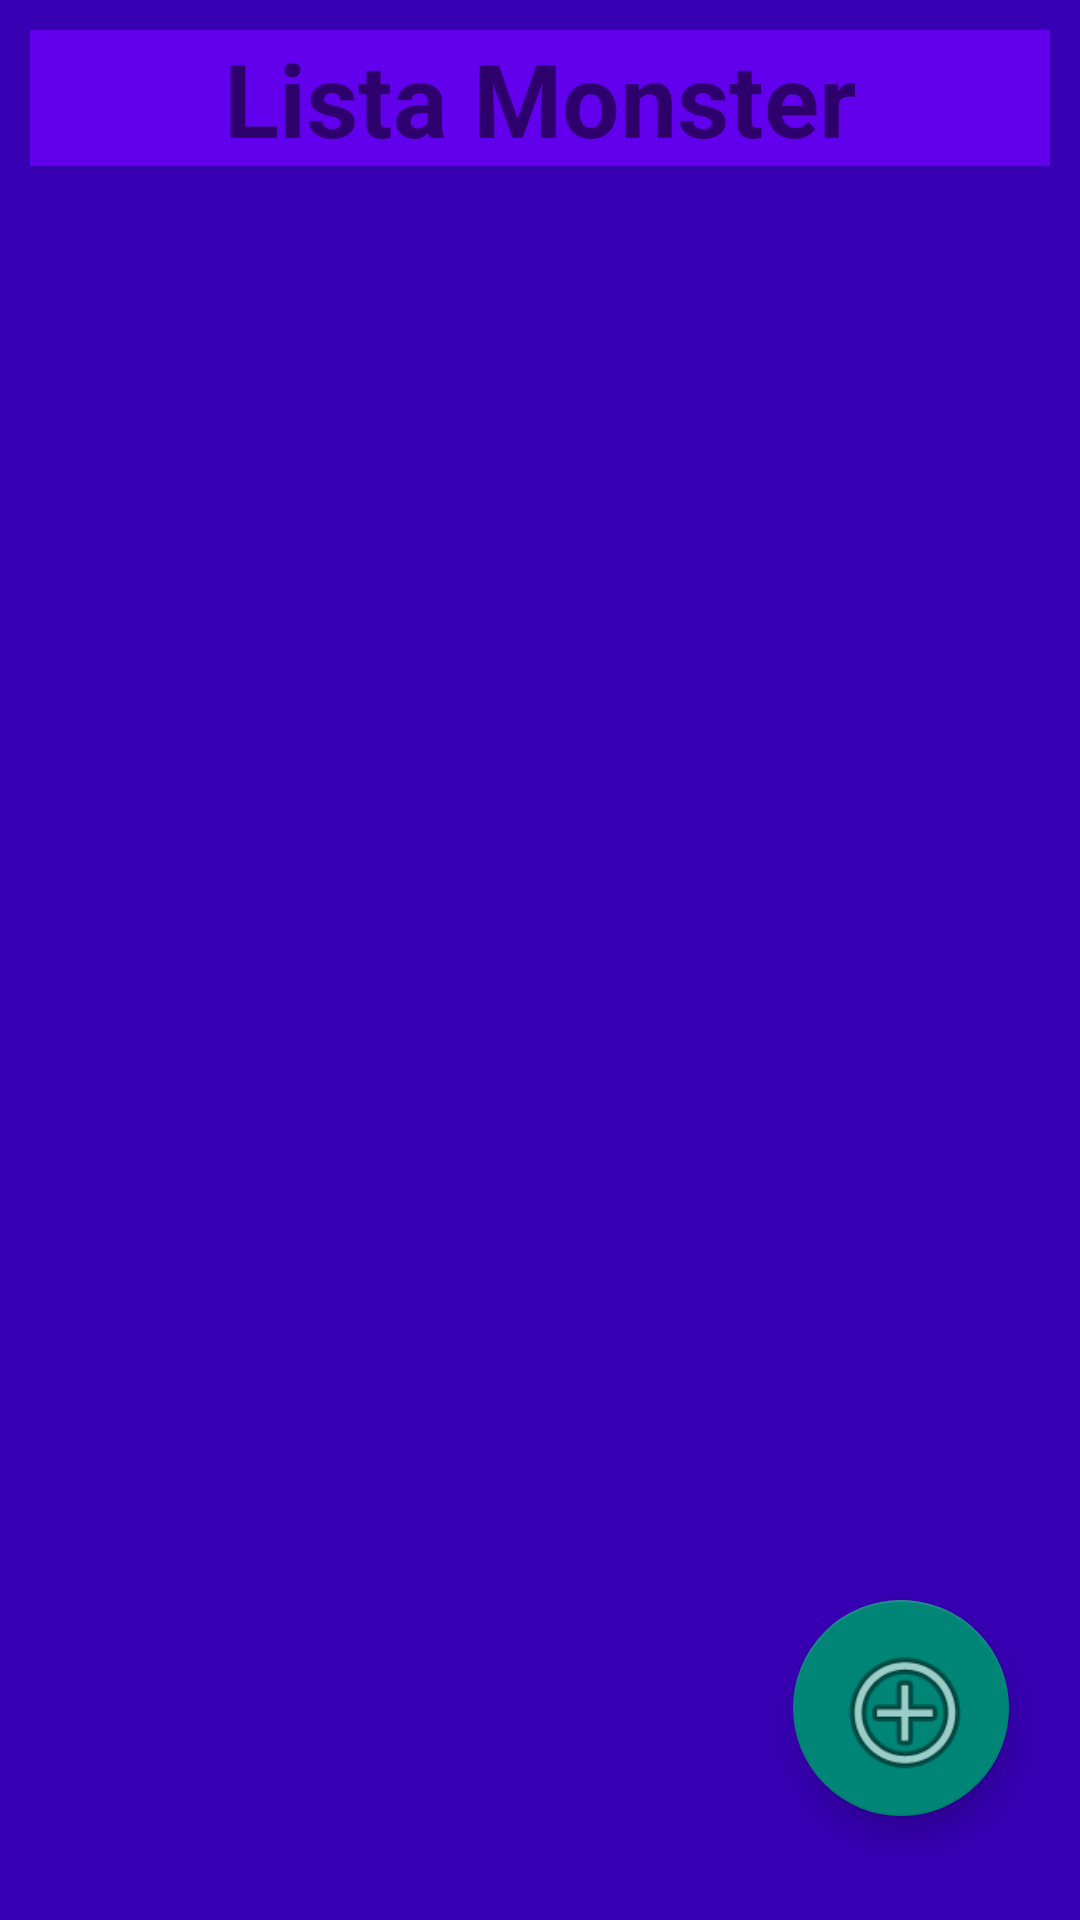

This screen was rendered from an Android layout file. Write that file and the resources it references.
<!-- AndroidManifest.xml: application theme Theme.AppCompat.DayNight.NoActionBar -->
<!-- res/layout/fragment_list.xml -->
<?xml version="1.0" encoding="utf-8"?>
<LinearLayout xmlns:android="http://schemas.android.com/apk/res/android"
    xmlns:app="http://schemas.android.com/apk/res-auto"
    xmlns:tools="http://schemas.android.com/tools"
    android:layout_width="match_parent"
    android:layout_height="match_parent"
    android:background="@color/colorPrimaryDark"
    android:orientation="vertical"
    tools:context=".ui.ListFragment">

    <TextView
        android:id="@+id/tvTitleList"
        android:layout_width="match_parent"
        android:layout_height="wrap_content"
        android:layout_margin="10dp"
        android:background="@color/colorPrimary"
        android:text="Lista Monster"
        android:textAlignment="center"
        android:textSize="34sp"
        android:textStyle="bold" />

    <androidx.constraintlayout.widget.ConstraintLayout
        android:layout_width="match_parent"
        android:layout_height="match_parent"
        android:layout_margin="10dp">

        <androidx.recyclerview.widget.RecyclerView
            android:id="@+id/rvListaMonster"
            android:layout_width="match_parent"
            android:layout_height="match_parent"
            app:layout_constraintBottom_toBottomOf="parent"
            app:layout_constraintEnd_toEndOf="parent"
            app:layout_constraintStart_toStartOf="parent"
            app:layout_constraintTop_toTopOf="parent"
            tools:listitem="@layout/item_layout"/>

        <com.google.android.material.floatingactionbutton.FloatingActionButton
            android:id="@+id/fbAdd"
            android:layout_width="73dp"
            android:layout_height="72dp"
            android:background="@color/colorAccent"
            android:clickable="true"
            android:src="@android:drawable/ic_menu_add"
            app:fabCustomSize="75dp"
            app:layout_constraintBottom_toBottomOf="parent"
            app:layout_constraintEnd_toEndOf="parent"
            app:layout_constraintHorizontal_bias="0.949"
            app:layout_constraintStart_toStartOf="parent"
            app:layout_constraintTop_toTopOf="parent"
            app:layout_constraintVertical_bias="0.949"
            tools:ignore="SpeakableTextPresentCheck"

            app:maxImageSize="50dp" />
    </androidx.constraintlayout.widget.ConstraintLayout>
</LinearLayout>
<!-- res/layout/item_layout.xml (included above) -->
<?xml version="1.0" encoding="utf-8"?>
<androidx.constraintlayout.widget.ConstraintLayout xmlns:android="http://schemas.android.com/apk/res/android"
    xmlns:app="http://schemas.android.com/apk/res-auto"
    xmlns:tools="http://schemas.android.com/tools"
    android:layout_width="match_parent"
    android:layout_height="100dp"
    android:layout_margin="10dp"
    android:background="@color/colorPrimary">

    <ImageView
        android:id="@+id/ivMonster"
        android:layout_width="47dp"
        android:layout_height="47dp"
        android:contentDescription="@string/avatar"
        android:src="@drawable/asset01"
        app:layout_constraintBottom_toBottomOf="parent"
        app:layout_constraintEnd_toEndOf="parent"
        app:layout_constraintHorizontal_bias="0.013"
        app:layout_constraintStart_toStartOf="parent"
        app:layout_constraintTop_toTopOf="parent" />

    <TextView
        android:id="@+id/tvNom"
        android:layout_width="wrap_content"
        android:layout_height="wrap_content"
        android:textColor="@android:color/black"
        android:textSize="20sp"
        android:textStyle="bold"
        app:layout_constraintBottom_toBottomOf="parent"
        app:layout_constraintEnd_toEndOf="parent"
        app:layout_constraintHorizontal_bias="0.347"
        app:layout_constraintStart_toStartOf="@+id/ivMonster"
        app:layout_constraintTop_toTopOf="parent"
        app:layout_constraintVertical_bias="0.479"
        tools:text="Nombre del Monstruo" />

    <TextView
        android:id="@+id/tvPoints"
        android:layout_width="wrap_content"
        android:layout_height="wrap_content"
        android:layout_margin="16dp"
        android:layout_marginTop="39dp"
        android:layout_marginBottom="60dp"
        android:textSize="18sp"
        app:layout_constraintBottom_toBottomOf="parent"
        app:layout_constraintEnd_toEndOf="parent"
        app:layout_constraintHorizontal_bias="0.817"
        app:layout_constraintStart_toStartOf="parent"
        app:layout_constraintTop_toTopOf="parent"
        app:layout_constraintVertical_bias="0.521"
        tools:text="999" />

    <ImageButton
        android:id="@+id/ibDelete"
        android:layout_width="wrap_content"
        android:layout_height="wrap_content"
        app:layout_constraintBottom_toBottomOf="parent"
        app:layout_constraintEnd_toEndOf="parent"
        app:layout_constraintHorizontal_bias="0.991"
        app:layout_constraintStart_toStartOf="parent"
        app:layout_constraintTop_toTopOf="parent"
        app:layout_constraintVertical_bias="0.469"
        app:srcCompat="@android:drawable/ic_menu_delete" />

</androidx.constraintlayout.widget.ConstraintLayout>
<!-- resources referenced by this layout -->
<resources>
  <!-- drawable asset01: png bitmap (drawable-v24, 12603 bytes) -->
  <string name="avatar">Monstruo</string>
  <!-- not gathered from this repository: default colours our renderer supplied (Android Studio template values) -->
  <color name="colorPrimary">#FF6200EE</color>
  <color name="colorPrimaryDark">#FF3700B3</color>
  <color name="colorAccent">#FF03DAC5</color>
</resources>
